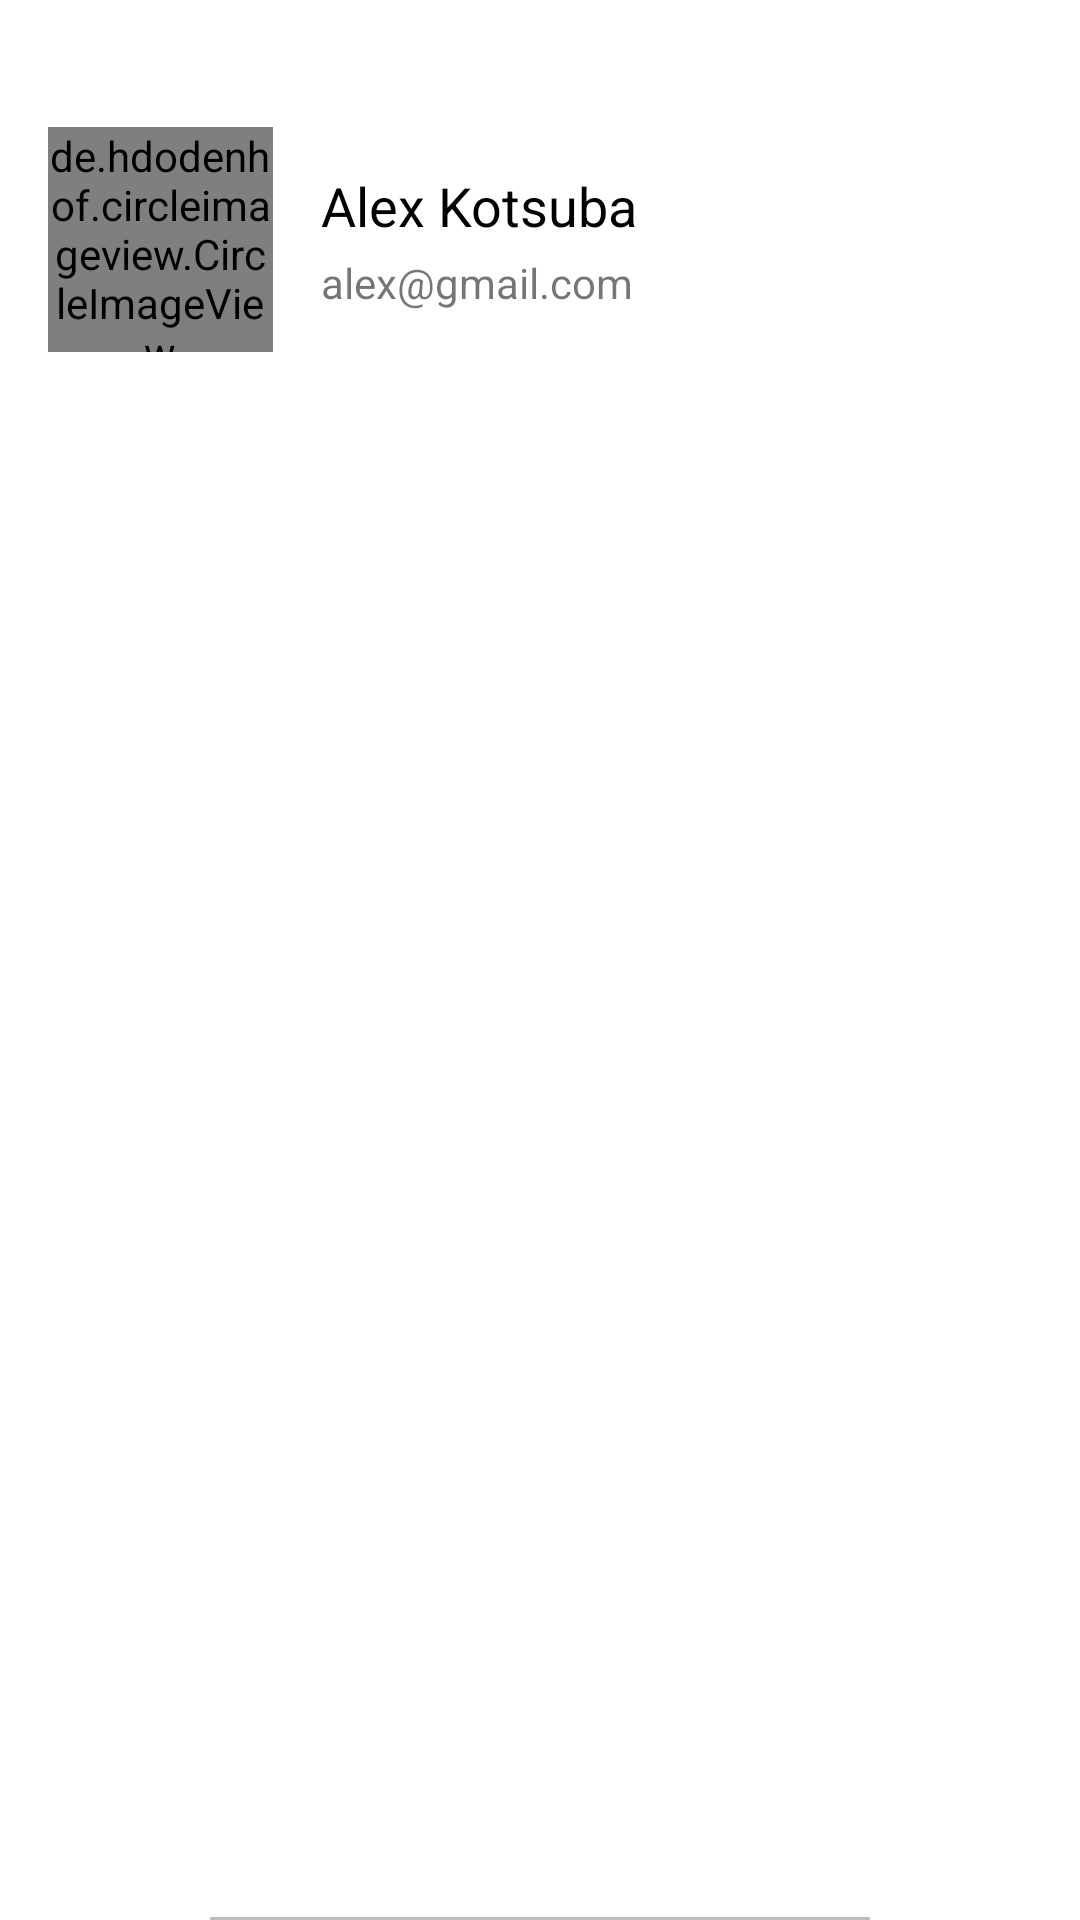

Layout XML and referenced resources for this Android screen:
<!-- AndroidManifest.xml: application theme AppTheme -->
<!-- res/layout/nav_header_navigation.xml -->
<?xml version="1.0" encoding="utf-8"?>
<RelativeLayout xmlns:android="http://schemas.android.com/apk/res/android"
    android:layout_width="match_parent"
    android:layout_height="@dimen/nav_header_height"
    android:background="@color/cardview_light_background">
    <LinearLayout
        android:gravity="center_vertical"
        android:orientation="horizontal"
        android:paddingBottom="@dimen/activity_vertical_margin"
        android:paddingLeft="@dimen/activity_horizontal_margin"
        android:paddingRight="@dimen/activity_horizontal_margin"
        android:paddingTop="@dimen/activity_vertical_margin"
        android:theme="@style/AppTheme"
        android:layout_height="@dimen/nav_header_height"
        android:layout_width="match_parent">

        <de.hdodenhof.circleimageview.CircleImageView
            android:layout_width="75dp"
            android:src="@drawable/userpic"
            android:id="@+id/iv_user_avatar"
            android:layout_height="75dp" />

        <LinearLayout
            android:id="@+id/user_main_info"
            android:layout_width="match_parent"
            android:layout_height="wrap_content"
            android:orientation="vertical"
            android:layout_weight="1"
            android:paddingLeft="@dimen/activity_horizontal_margin"
            android:paddingRight="@dimen/activity_horizontal_margin">

            <TextView
                android:layout_width="match_parent"
                android:layout_height="wrap_content"
                android:id="@+id/tv_name"
                style="@style/TextAppearance.AppCompat.Medium"
                android:textColor="#000"
                android:text="Alex Kotsuba" />

            <TextView
                android:layout_width="match_parent"
                android:layout_height="wrap_content"
                android:id="@+id/tv_email"
                android:text="alex@gmail.com"
                android:layout_marginTop="4dp" />

        </LinearLayout>
    </LinearLayout>

    <View
        android:layout_width="match_parent"
        android:layout_height="1dp"
        android:background="@color/grey"
        android:layout_centerHorizontal="true"
        android:layout_alignParentBottom="true"
        android:layout_marginLeft="70dp"
        android:layout_marginRight="70dp" />

</RelativeLayout>
<!-- resources referenced by this layout -->
<resources>
  <color name="grey">#BDBDBD</color>
  <dimen name="activity_horizontal_margin">16dp</dimen>
  <dimen name="activity_vertical_margin">16dp</dimen>
  <dimen name="nav_header_height">160dp</dimen>
  <style name="AppTheme" parent="Theme.AppCompat.Light.NoActionBar">
          
          <item name="colorPrimary">@color/colorPrimary</item>
          <item name="colorPrimaryDark">@color/colorPrimary</item>
          <item name="colorAccent">@color/colorWhite</item>
          <item name="android:textColorHint">@color/colorWhite</item>
  
      </style>
  <color name="colorPrimary">#2BBC9B</color>
  <color name="colorWhite">#FFFFFF</color>
</resources>
